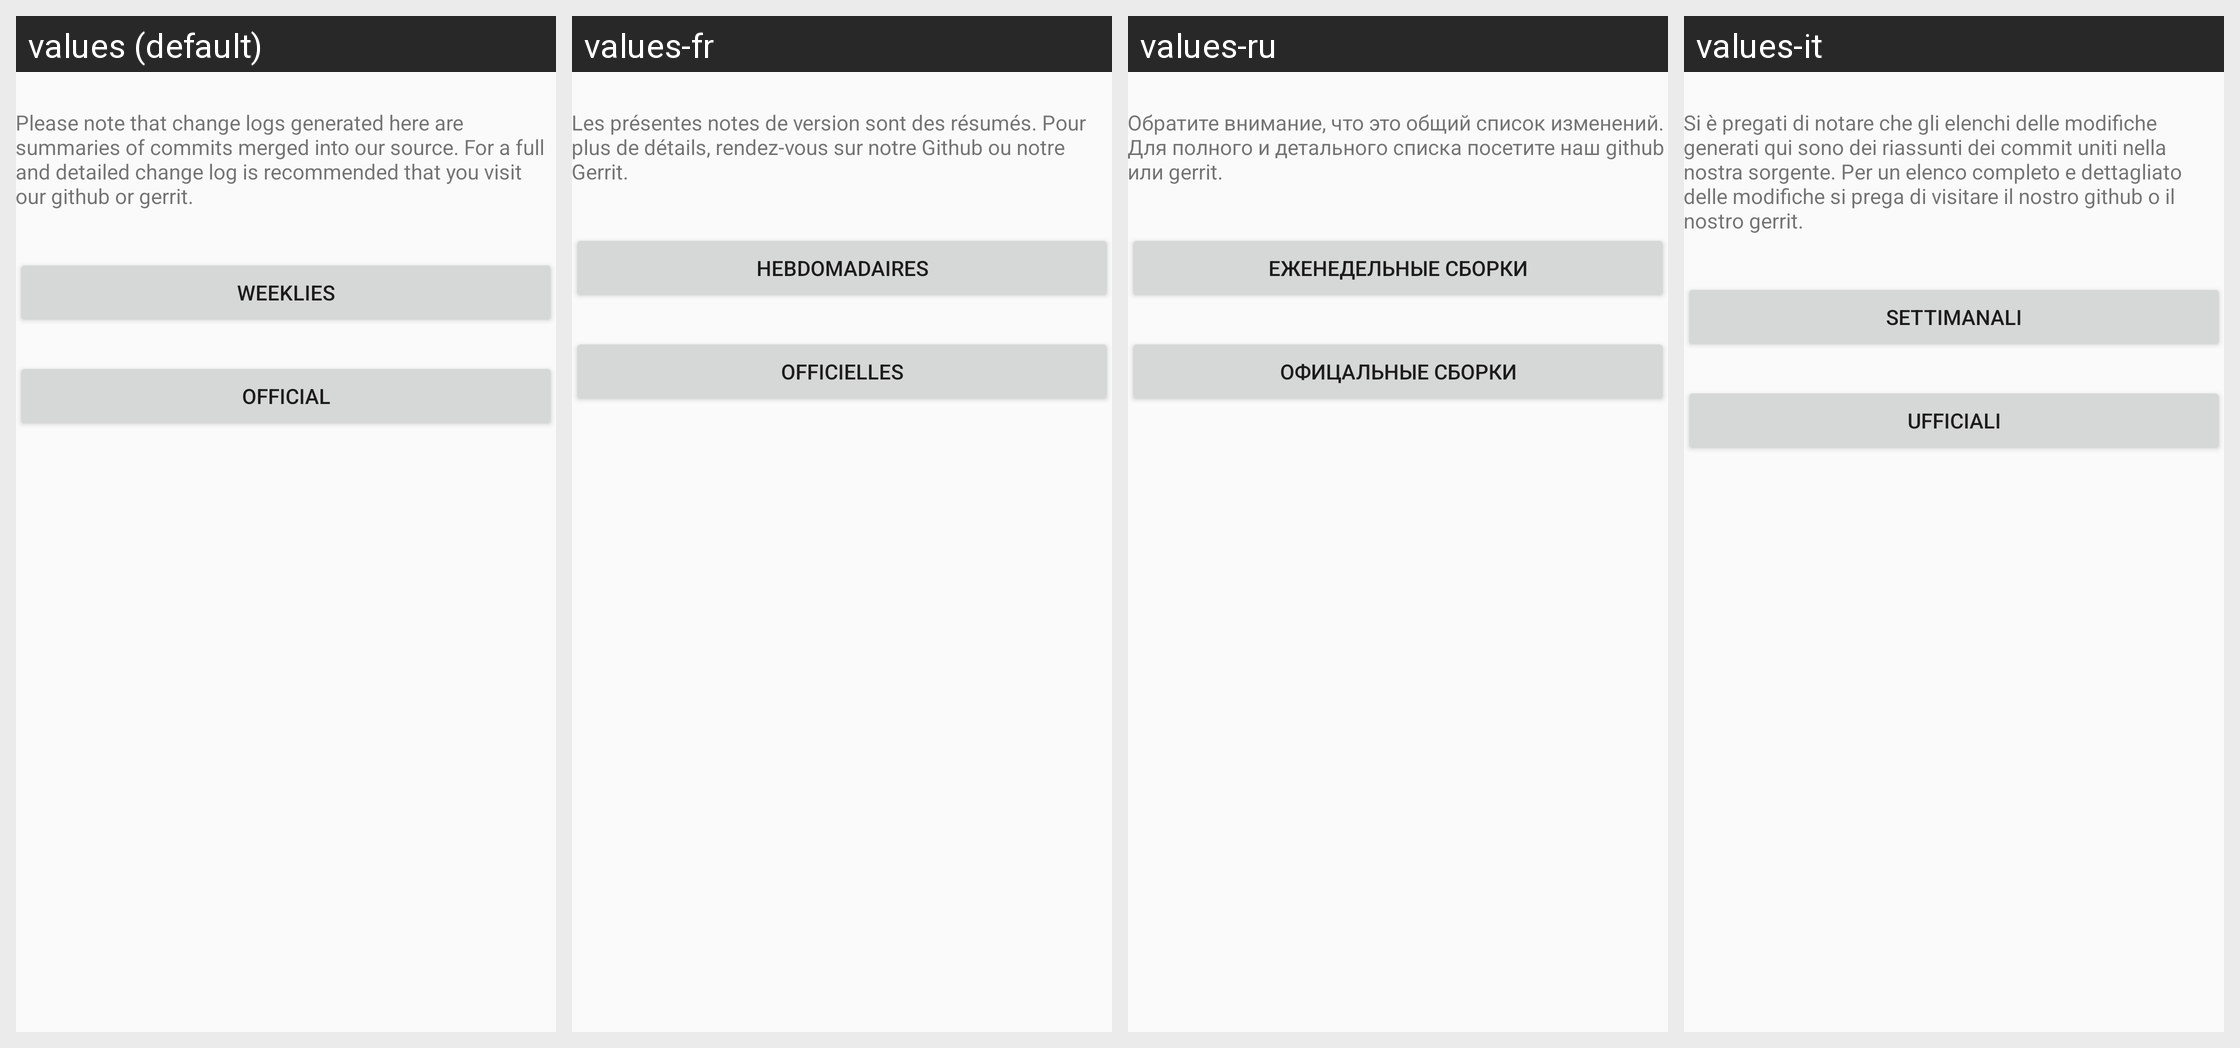

The Android screen above is rendered under several locales of the same app. Produce the string resources it draws, with the default and per-locale values.
Android screen res/layout/mainactivity.xml rendered under 4 locales, left to right: values (default), values-fr, values-ru, values-it. Device: Nexus 5 (rendered at 1080×1920; each locale shown at half size, 540×960, under a caption strip naming it); theme ChangelogTheme.
Other locales in the repository, not shown: values-ar, values-da, values-de, values-es, values-fi, values-hu, values-ja, values-nl, values-pl, values-pt-rBR, values-pt-rPT, values-ro, values-sv, values-tr, values-uk, values-zh-rCN, values-zh-rTW.
Strings drawn on this screen, with the default value and each locale's value (text and hints the layout hard-codes, and strings that could not be matched under every locale, appear in the picture but are not listed):

warning_text
  values: Please note that change logs generated here are summaries of commits merged into our source. For a full and detailed change log is recommended that you visit our github or gerrit.
  values-fr: Les présentes notes de version sont des résumés. Pour plus de détails, rendez-vous sur notre Github ou notre Gerrit.
  values-ru: Обратите внимание, что это общий список изменений. Для полного и детального списка посетите наш github или gerrit.
  values-it: Si è pregati di notare che gli elenchi delle modifiche generati qui sono dei riassunti dei commit uniti nella nostra sorgente. Per un elenco completo e dettagliato delle modifiche si prega di visitare il nostro github o il nostro gerrit.

weeklies
  values: Weeklies
  values-fr: Hebdomadaires
  values-ru: Еженедельные сборки
  values-it: Settimanali

official
  values: Official
  values-fr: Officielles
  values-ru: Офицальные сборки
  values-it: Ufficiali
